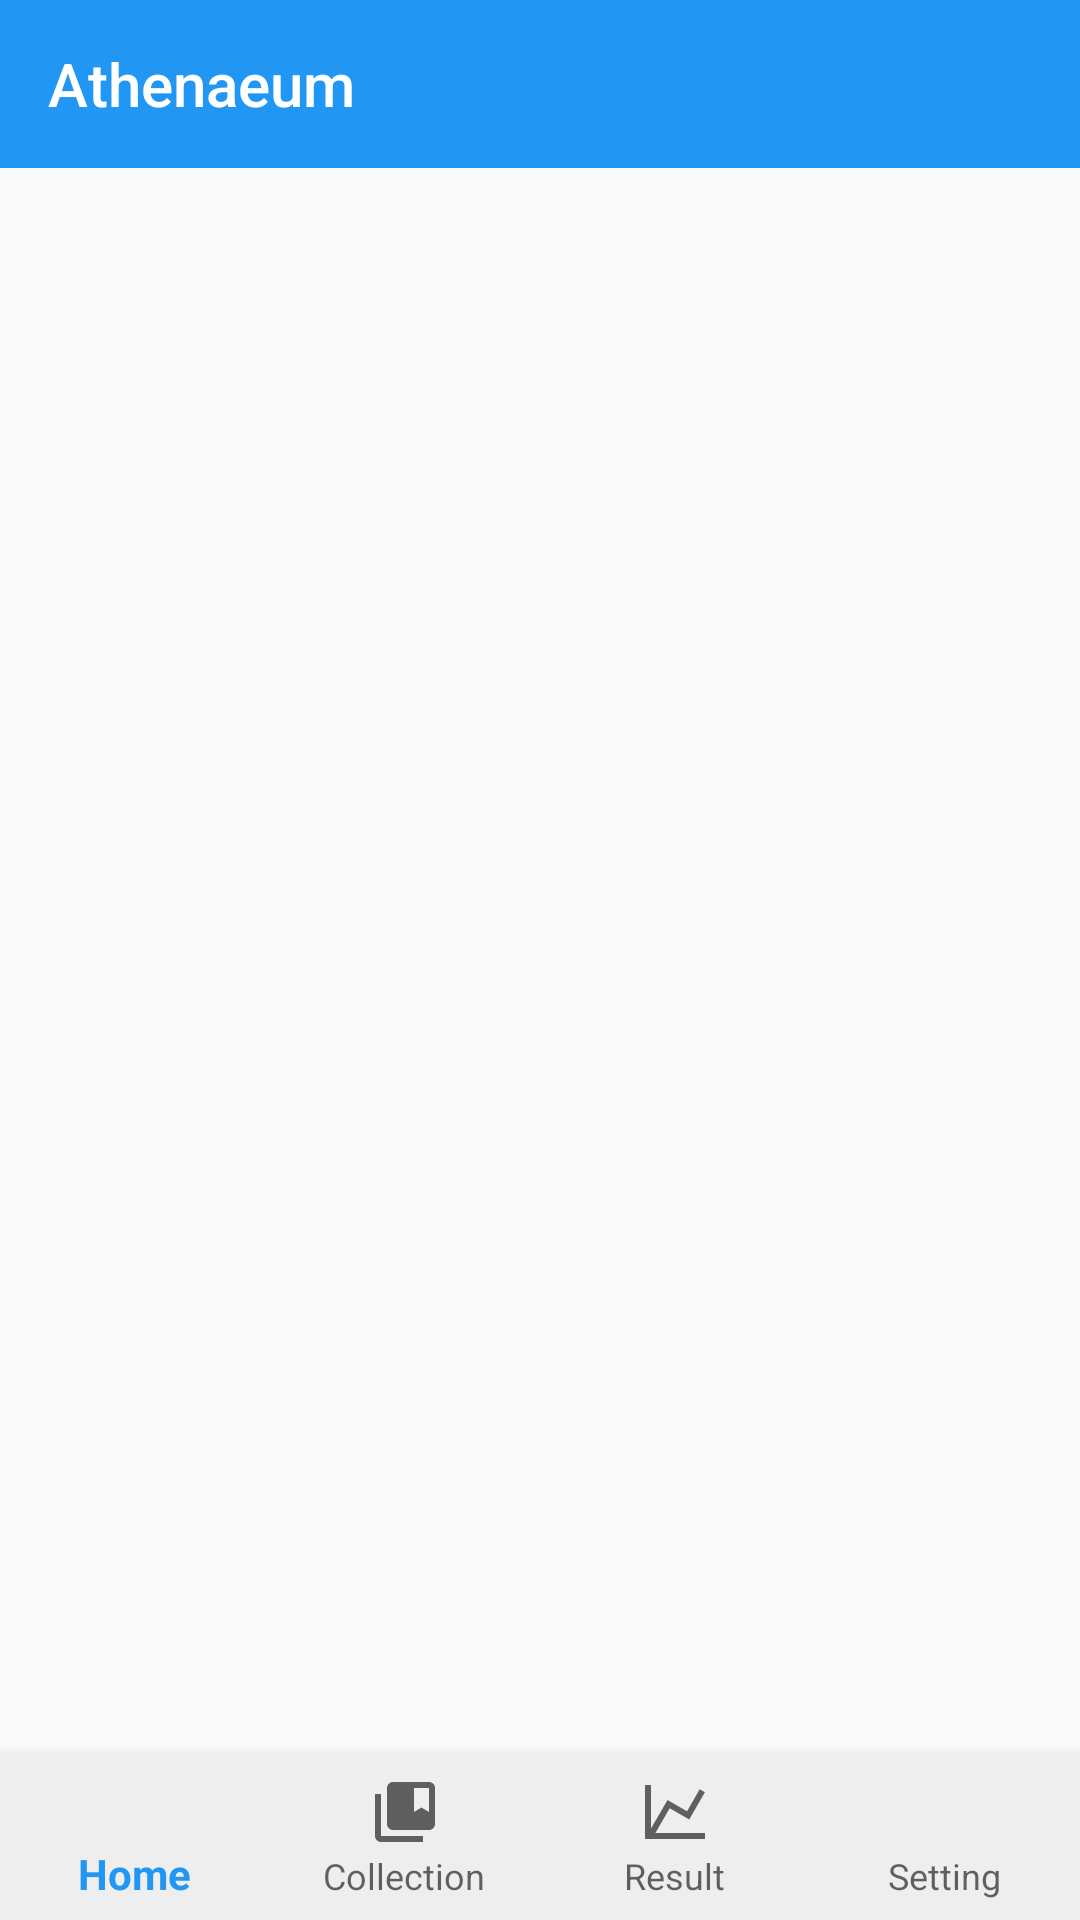

This screen was rendered from an Android layout file. Write that file and the resources it references.
<!-- AndroidManifest.xml: application theme AppTheme -->
<!-- res/layout/activity_main.xml -->
<?xml version="1.0" encoding="utf-8"?>
<androidx.coordinatorlayout.widget.CoordinatorLayout
    xmlns:android="http://schemas.android.com/apk/res/android"
    xmlns:app="http://schemas.android.com/apk/res-auto"
    xmlns:tools="http://schemas.android.com/tools"
    android:layout_width="match_parent"
    android:layout_height="match_parent"
    tools:context=".MainActivity">

    <com.google.android.material.appbar.AppBarLayout
        android:layout_width="match_parent"
        android:layout_height="wrap_content"
        android:theme="@style/ThemeOverlay.AppCompat.Dark.ActionBar"
        app:elevation="0dp">

        <androidx.appcompat.widget.Toolbar
            android:layout_width="match_parent"
            android:layout_height="?attr/actionBarSize"
            android:background="@color/colorPrimary"
            app:title="@string/app_name"
            app:titleTextColor="@color/white"
            app:layout_scrollFlags="scroll|enterAlways"
            app:popupTheme="@style/ThemeOverlay.AppCompat.Light" />

    </com.google.android.material.appbar.AppBarLayout>

    <FrameLayout
        android:id="@+id/main_container"
        android:layout_width="match_parent"
        android:layout_height="match_parent"
        app:layout_behavior="@string/appbar_scrolling_view_behavior">

    </FrameLayout>

    <com.google.android.material.bottomnavigation.BottomNavigationView
        android:id="@+id/main_bottom_navigation"
        android:layout_width="match_parent"
        android:layout_height="wrap_content"
        android:layout_gravity="bottom"
        app:menu="@menu/bottom_navigation_menu"
        app:labelVisibilityMode="labeled"
        android:background="@color/grey_200"/>

</androidx.coordinatorlayout.widget.CoordinatorLayout>
<!-- resources referenced by this layout -->
<resources>
  <color name="colorPrimary">#2196F3</color>
  <color name="grey_200">#EEEEEE</color>
  <color name="white">#FFFFFF</color>
  <string name="app_name">Athenaeum</string>
  <style name="AppTheme" parent="Theme.AppCompat.Light.NoActionBar">
          
          <item name="colorPrimary">@color/colorPrimary</item>
          <item name="colorPrimaryDark">@color/colorPrimaryDark</item>
          <item name="colorAccent">@color/colorAccent</item>
      </style>
  <color name="colorPrimaryDark">#1976D2</color>
  <color name="colorAccent">#4CAF50</color>
</resources>
